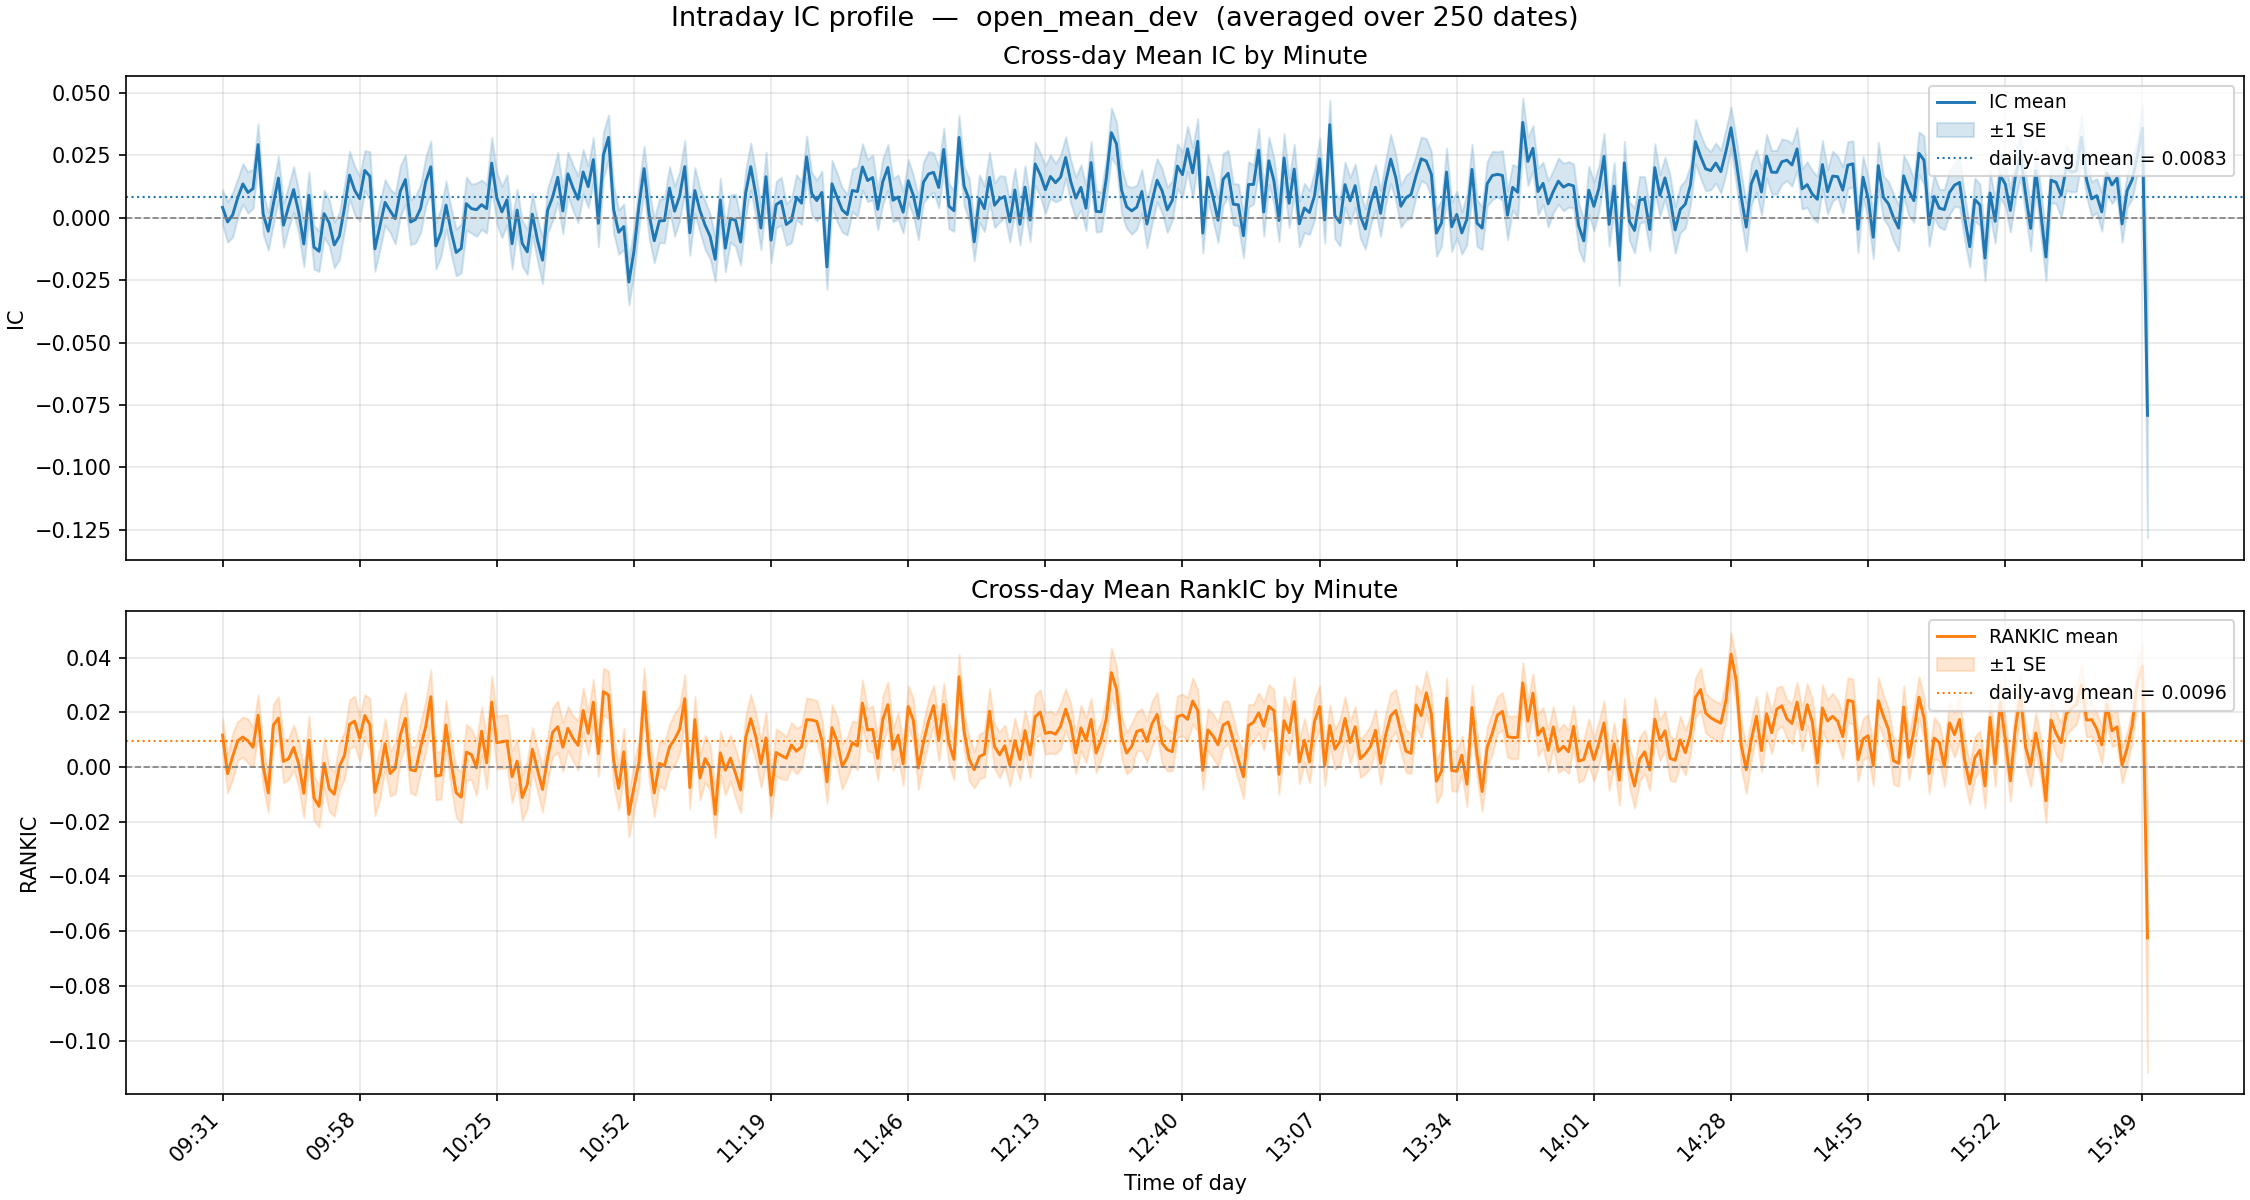

The file beside this chart, header and first rows:
minute, ic_mean, ic_std, ic_n, ic_t, rankic_mean, rankic_std, rankic_n, rankic_t
931, 0.0041, 0.1125, 250, 0.5698, 0.0117, 0.0966, 250, 1.913
932, -0.0017, 0.128, 250, -0.2157, -0.0024, 0.1119, 250, -0.344
933, 0.0011, 0.141, 250, 0.1269, 0.004, 0.1339, 250, 0.4698
934, 0.008, 0.1215, 250, 1.04, 0.0096, 0.1116, 250, 1.364
935, 0.0135, 0.1279, 250, 1.665, 0.011, 0.1157, 250, 1.498
936, 0.01, 0.1309, 250, 1.214, 0.0095, 0.1276, 250, 1.182
937, 0.0116, 0.1231, 250, 1.489, 0.0072, 0.1142, 250, 0.997
938, 0.0292, 0.129, 250, 3.584, 0.019, 0.1165, 250, 2.572
939, 0.0014, 0.1297, 250, 0.1708, 0.0003, 0.1191, 250, 0.0378
940, -0.0055, 0.119, 250, -0.7258, -0.0095, 0.1115, 250, -1.347
941, 0.0054, 0.1311, 250, 0.6472, 0.0153, 0.1213, 250, 1.991
942, 0.0158, 0.1376, 250, 1.818, 0.0179, 0.1232, 250, 2.295
943, -0.003, 0.1403, 250, -0.342, 0.0021, 0.1241, 250, 0.2634
944, 0.0044, 0.1335, 250, 0.5193, 0.003, 0.1194, 250, 0.3974
945, 0.0112, 0.1441, 250, 1.231, 0.0071, 0.1297, 250, 0.8697
946, 0.002, 0.1343, 250, 0.236, 0.0011, 0.1335, 250, 0.1295
947, -0.0106, 0.1435, 250, -1.165, -0.0096, 0.1399, 250, -1.086
948, 0.0089, 0.1464, 250, 0.9656, 0.0098, 0.1402, 250, 1.107
949, -0.0119, 0.1367, 250, -1.371, -0.0113, 0.1287, 250, -1.388
950, -0.0135, 0.1285, 250, -1.658, -0.0144, 0.1197, 250, -1.899
951, 0.0016, 0.1484, 250, 0.1663, 0.0013, 0.1446, 250, 0.1459
952, -0.0021, 0.1459, 250, -0.2324, -0.008, 0.1277, 250, -0.9869
953, -0.011, 0.1441, 250, -1.202, -0.0099, 0.1283, 250, -1.226
954, -0.0074, 0.1481, 250, -0.7906, 0.0002, 0.1373, 250, 0.0271
955, 0.0037, 0.1456, 250, 0.4035, 0.0042, 0.1376, 250, 0.4778
956, 0.017, 0.1506, 250, 1.783, 0.0156, 0.1406, 250, 1.757
957, 0.011, 0.1529, 250, 1.135, 0.0168, 0.1437, 250, 1.848
958, 0.0076, 0.1426, 250, 0.8436, 0.0105, 0.1312, 250, 1.269
959, 0.0189, 0.126, 250, 2.368, 0.0188, 0.1205, 250, 2.471
1000, 0.0166, 0.155, 250, 1.691, 0.0154, 0.1524, 250, 1.601
1001, -0.0125, 0.141, 250, -1.406, -0.0092, 0.1343, 250, -1.088
1002, -0.0033, 0.1501, 250, -0.3496, -0.0023, 0.147, 250, -0.2465
1003, 0.0061, 0.1442, 250, 0.6671, 0.0085, 0.1423, 250, 0.9493
1004, 0.0027, 0.1372, 250, 0.3113, -0.0024, 0.1305, 250, -0.2897
1005, -0.0004, 0.1595, 250, -0.0446, -0.0004, 0.1485, 250, -0.0459
1006, 0.0105, 0.1605, 250, 1.038, 0.0117, 0.1513, 250, 1.219
1007, 0.0152, 0.1556, 250, 1.546, 0.0178, 0.1518, 250, 1.852
1008, -0.0018, 0.1422, 250, -0.1998, -0.001, 0.1325, 250, -0.1222
1009, -0.0007, 0.1486, 250, -0.0779, -0.0014, 0.1413, 250, -0.1567
1010, 0.0037, 0.1517, 250, 0.3838, 0.0074, 0.1437, 250, 0.8129
1011, 0.0143, 0.1556, 250, 1.451, 0.0147, 0.1469, 250, 1.587
1012, 0.0203, 0.1642, 250, 1.958, 0.0257, 0.1558, 250, 2.61
1013, -0.0113, 0.1471, 250, -1.218, -0.0033, 0.1375, 250, -0.3789
1014, -0.006, 0.1523, 250, -0.6201, -0.0029, 0.139, 250, -0.3349
1015, 0.005, 0.1516, 250, 0.5206, 0.0153, 0.1436, 250, 1.69
1016, -0.0054, 0.1455, 250, -0.5889, 0.0017, 0.1416, 250, 0.1858
1017, -0.014, 0.1487, 250, -1.485, -0.0094, 0.1425, 250, -1.045
1018, -0.0123, 0.1534, 250, -1.271, -0.011, 0.1493, 250, -1.169
1019, 0.0056, 0.1673, 250, 0.5272, 0.0055, 0.1608, 250, 0.5365
1020, 0.0036, 0.1544, 250, 0.3675, 0.0046, 0.1458, 250, 0.4947
1021, 0.0032, 0.1685, 250, 0.2977, -0.0003, 0.1599, 250, -0.0306
1022, 0.0052, 0.1561, 250, 0.5226, 0.0131, 0.1388, 250, 1.494
1023, 0.0036, 0.1545, 250, 0.3667, 0.0015, 0.1497, 250, 0.1629
1024, 0.0218, 0.1618, 250, 2.13, 0.0237, 0.1512, 250, 2.482
1025, 0.0079, 0.1634, 250, 0.7616, 0.0089, 0.1519, 250, 0.9261
1026, 0.0023, 0.1623, 250, 0.2215, 0.0092, 0.155, 250, 0.9387
1027, 0.0071, 0.1576, 250, 0.7148, 0.0095, 0.152, 250, 0.993
1028, -0.0105, 0.1592, 250, -1.041, -0.0035, 0.1508, 250, -0.371
1029, 0.003, 0.1325, 250, 0.3576, 0.0022, 0.1267, 250, 0.2697
1030, -0.0103, 0.1446, 250, -1.131, -0.0111, 0.131, 250, -1.345
... 320 more rows
